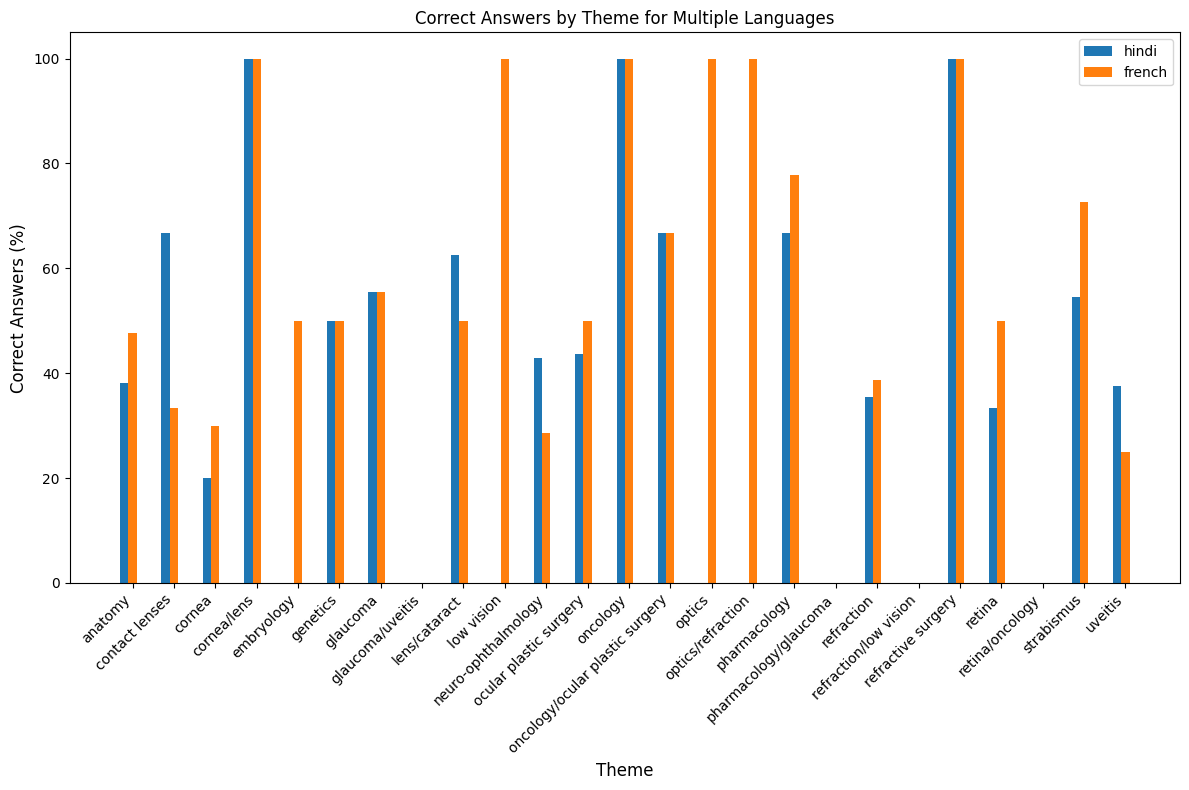

The data file committed next to this chart (first rows):
theme, match_hindi, match_french, Total, responses_hindi (%), responses_french (%)
anatomy, 8, 10, 21, 38.1, 47.62
contact lenses, 2, 1, 3, 66.67, 33.33
cornea, 2, 3, 10, 20.0, 30.0
cornea/lens, 1, 1, 1, 100.0, 100.0
embryology, 0, 1, 2, 0.0, 50.0
genetics, 1, 1, 2, 50.0, 50.0
glaucoma, 5, 5, 9, 55.56, 55.56
glaucoma/uveitis, 0, 0, 1, 0.0, 0.0
lens/cataract, 5, 4, 8, 62.5, 50.0
low vision, 0, 1, 1, 0.0, 100.0
neuro-ophthalmology, 3, 2, 7, 42.86, 28.57
ocular plastic surgery, 7, 8, 16, 43.75, 50.0
oncology, 1, 1, 1, 100.0, 100.0
oncology/ocular plastic surgery, 2, 2, 3, 66.67, 66.67
optics, 0, 1, 1, 0.0, 100.0
optics/refraction, 0, 1, 1, 0.0, 100.0
pharmacology, 6, 7, 9, 66.67, 77.78
pharmacology/glaucoma, 0, 0, 1, 0.0, 0.0
refraction, 11, 12, 31, 35.48, 38.71
refraction/low vision, 0, 0, 2, 0.0, 0.0
refractive surgery, 2, 2, 2, 100.0, 100.0
retina, 4, 6, 12, 33.33, 50.0
retina/oncology, 0, 0, 1, 0.0, 0.0
strabismus, 6, 8, 11, 54.55, 72.73
uveitis, 3, 2, 8, 37.5, 25.0
